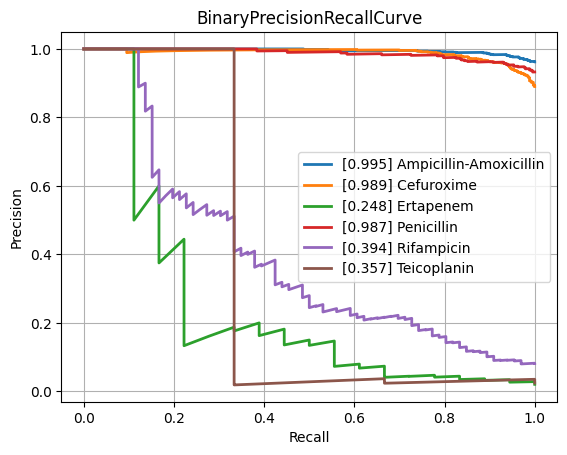

The file beside this chart, header and first rows:
class, PrecisionRecallAUC, FrequencyPositiveClass, n_positives, n_negatives
Amikacin, 0.532, 0.1472, 137, 794
Amoxicillin-Clavulanic acid, 0.8683, 0.5875, 1551, 1089
Ampicillin, 0.9631, 0.8204, 2855, 625
Ampicillin-Amoxicillin, 0.9951, 0.9621, 1219, 48
Cefazolin, 0.9426, 0.6687, 111, 55
Cefepime, 0.737, 0.3514, 975, 1800
Cefpodoxime, 0.7476, 0.519, 41, 38
Ceftazidime, 0.8056, 0.4022, 1367, 2032
Ceftriaxone, 0.7511, 0.4174, 1210, 1689
Cefuroxime, 0.9885, 0.8901, 956, 118
Ciprofloxacin, 0.7822, 0.4092, 2460, 3552
Clindamycin, 0.9135, 0.7189, 1289, 504
Colistin, 0.8902, 0.2948, 186, 445
Cotrimoxazole, 0.789, 0.4568, 3128, 3719
Ertapenem, 0.2478, 0.02052, 18, 859
Erythromycin, 0.9277, 0.7593, 1142, 362
Fosfomycin, 0.7076, 0.3502, 402, 746
Fosfomycin-Trometamol, 0.6093, 0.3235, 22, 46
Fusidic acid, 0.8204, 0.5328, 138, 121
Gentamicin, 0.9428, 0.643, 3229, 1793
Imipenem, 0.919, 0.4609, 2804, 3280
Levofloxacin, 0.8415, 0.4655, 613, 704
Meropenem, 0.674, 0.1971, 784, 3194
Mupirocin, 0.8182, 0.18, 9, 41
Nitrofurantoin, 0.5879, 0.1605, 39, 204
Norfloxacin, 0.4811, 0.2787, 34, 88
Oxacillin, 0.8879, 0.6139, 434, 273
Penicillin, 0.9867, 0.9328, 430, 31
Piperacillin-Tazobactam, 0.8079, 0.4502, 2117, 2585
Rifampicin, 0.3942, 0.08128, 66, 746
Teicoplanin, 0.3574, 0.02419, 3, 121
Tetracycline, 0.7252, 0.4036, 314, 464
Tobramycin, 0.606, 0.2259, 155, 531
Vancomycin, 0.6034, 0.08037, 174, 1991
micro, 0.8706, 0.4672, , 
macro, 0.7545, NaN, , 
